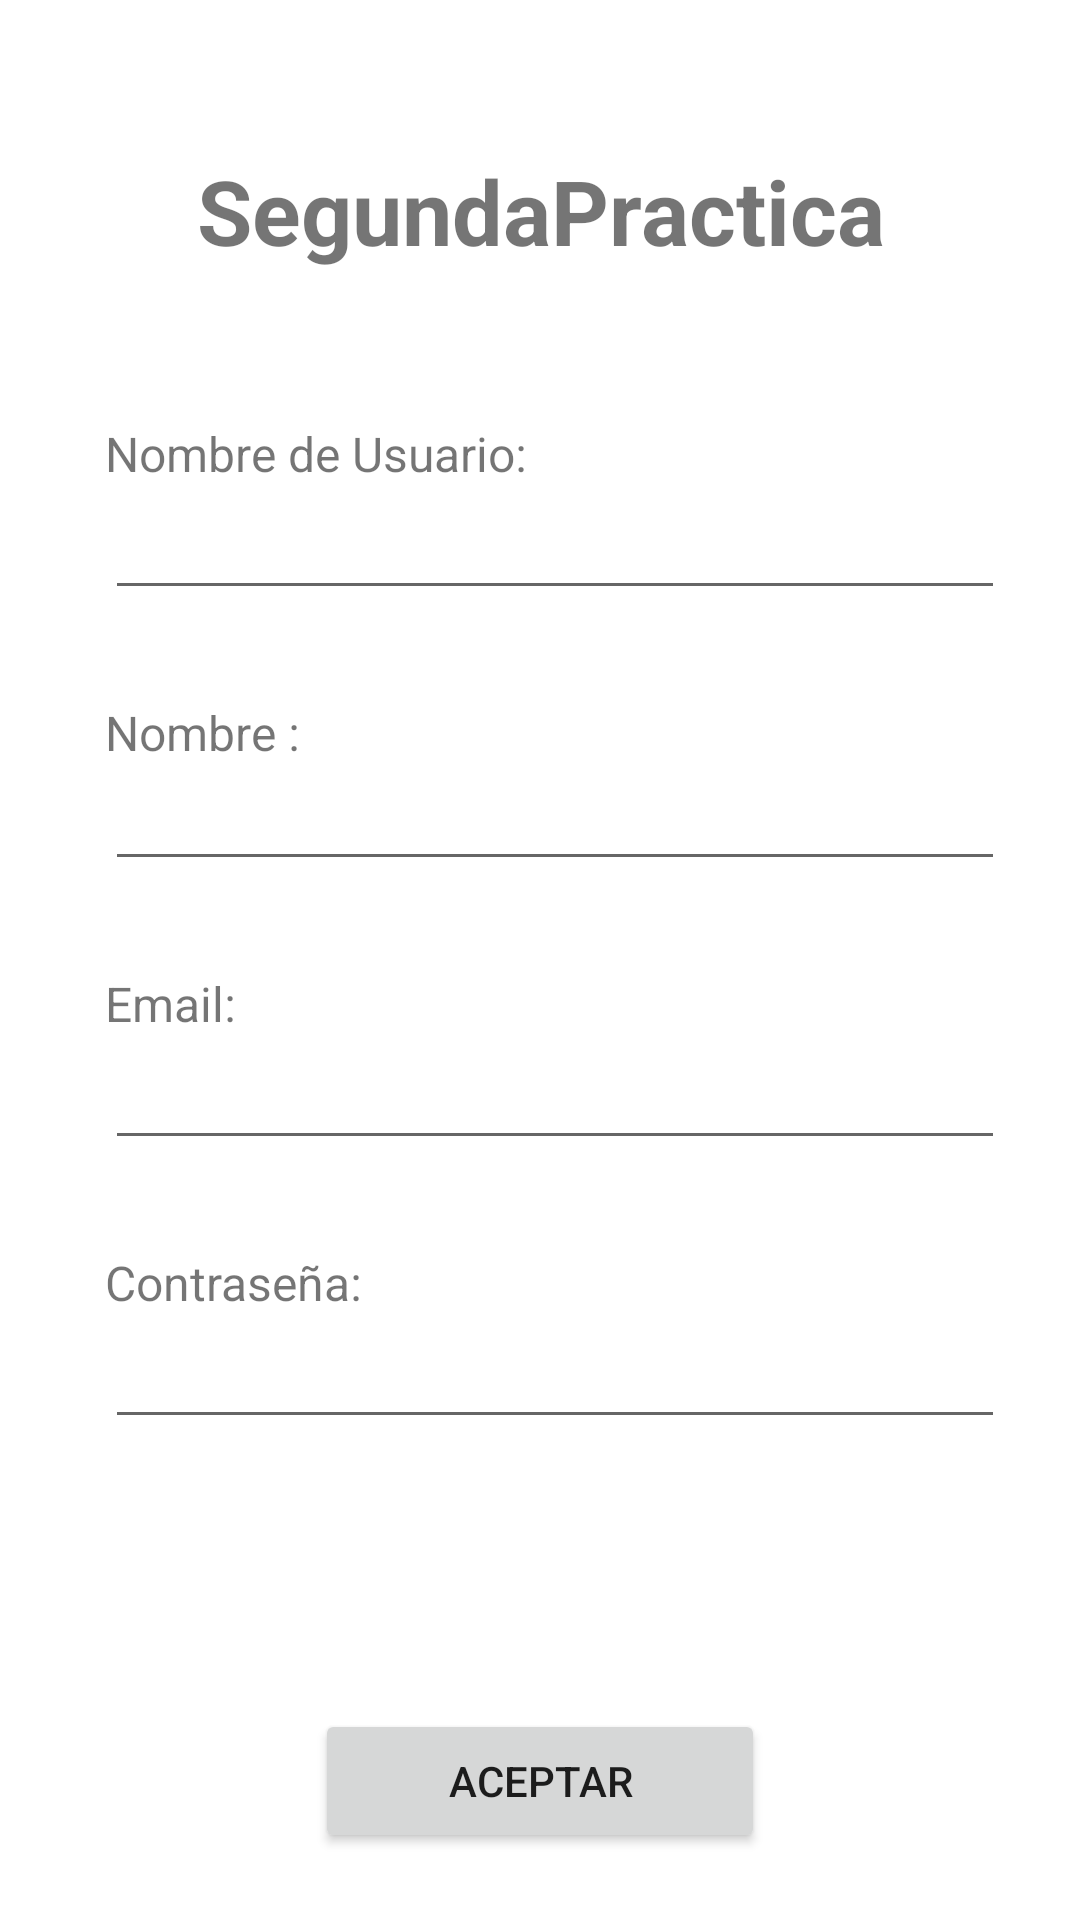

Reconstruct the res/layout file that produces this screen, plus the resources it refers to.
<!-- AndroidManifest.xml: application theme Theme.SegundaPractica -->
<!-- res/layout/activity_registro.xml -->
<?xml version="1.0" encoding="utf-8"?>
<LinearLayout xmlns:android="http://schemas.android.com/apk/res/android"
    xmlns:app="http://schemas.android.com/apk/res-auto"
    xmlns:tools="http://schemas.android.com/tools"
    android:layout_width="match_parent"
    android:layout_height="match_parent"
    android:orientation="vertical"
    >


    <Space
        android:layout_width="wrap_content"
        android:layout_height="50dp" />

    <TextView
        android:id="@+id/tituloInsta"
        android:layout_width="wrap_content"
        android:layout_height="wrap_content"
        android:text="@string/app_name"
        android:textAlignment="center"
        android:textSize="30sp"
        android:textStyle="bold"
        android:layout_gravity="center"
        />



    <Space
        android:layout_width="wrap_content"
        android:layout_height="50dp" />

    <ScrollView
        android:layout_width="match_parent"
        android:layout_height="wrap_content"
        android:layout_gravity="center">


        <LinearLayout
            android:layout_width="match_parent"
            android:layout_height="wrap_content"
            android:orientation="vertical"
            app:layout_constraintBottom_toBottomOf="parent"
            app:layout_constraintEnd_toEndOf="parent"
            app:layout_constraintHorizontal_bias="0.0"
            app:layout_constraintStart_toStartOf="parent"
            app:layout_constraintTop_toTopOf="parent"
            app:layout_constraintVertical_bias="1.0">

            <TextView
                android:layout_width="wrap_content"
                android:layout_height="wrap_content"
                android:layout_marginStart="35dp"
                android:text="@string/nombreUsuario"
                android:textSize="16sp" />

            <EditText
                android:id="@+id/edtUsername"
                android:layout_width="300dp"
                android:layout_height="wrap_content"
                android:layout_marginStart="35dp" />

            <Space
                android:layout_width="wrap_content"
                android:layout_height="30dp" />


            <TextView
                android:layout_width="wrap_content"
                android:layout_height="wrap_content"
                android:layout_marginStart="35dp"
                android:layout_weight="1"
                android:text="@string/nombre"
                android:textSize="16sp" />

            <EditText
                android:id="@+id/edtNombreCompleto"
                android:layout_width="300dp"
                android:layout_height="wrap_content"
                android:layout_marginStart="35dp"
                android:textSize="16sp" />

            <Space
                android:layout_width="wrap_content"
                android:layout_height="30dp" />

            <TextView
                android:layout_width="wrap_content"
                android:layout_height="wrap_content"
                android:layout_marginStart="35dp"
                android:text="@string/email"
                android:textSize="16sp" />

            <EditText
                android:id="@+id/email"
                android:layout_width="300dp"
                android:layout_height="wrap_content"
                android:layout_marginStart="35dp" />

            <Space
                android:layout_width="wrap_content"
                android:layout_height="30dp" />

            <TextView
                android:layout_width="wrap_content"
                android:layout_height="wrap_content"
                android:layout_marginStart="35dp"
                android:text="@string/pass"
                android:textSize="16sp" />

            <EditText
                android:id="@+id/edtPass"
                android:layout_width="300dp"
                android:layout_height="wrap_content"
                android:ems="10"
                android:inputType="textPassword"
                android:layout_marginStart="35dp" />

            <Space
                android:layout_width="wrap_content"
                android:layout_height="30dp" />





            <Space
                android:layout_width="wrap_content"
                android:layout_height="30dp" />



            <Space
                android:layout_width="wrap_content"
                android:layout_height="30dp" />

            <Button
                android:id="@+id/btnAceptar"

                android:layout_width="150dp"
                android:layout_height="wrap_content"
                android:layout_gravity="center"
                android:onClick="registrarse"
                android:text="@string/aceptar" />

            <Space
                android:layout_width="wrap_content"
                android:layout_height="20dp" />
        </LinearLayout>

    </ScrollView>


</LinearLayout>
<!-- resources referenced by this layout -->
<resources>
  <string name="aceptar">aceptar</string>
  <string name="app_name">SegundaPractica</string>
  <string name="email">Email:</string>
  <string name="nombre">Nombre :</string>
  <string name="nombreUsuario">Nombre de Usuario:</string>
  <string name="pass">Contraseña:</string>
  <style name="Theme.SegundaPractica" parent="Theme.MaterialComponents.DayNight.DarkActionBar">
          
          <item name="colorPrimary">@color/purple_500</item>
          <item name="colorPrimaryVariant">@color/purple_700</item>
          <item name="colorOnPrimary">@color/white</item>
          
          <item name="colorSecondary">@color/teal_200</item>
          <item name="colorSecondaryVariant">@color/teal_700</item>
          <item name="colorOnSecondary">@color/black</item>
          
          <item name="android:statusBarColor" tools:targetApi="l">?attr/colorPrimaryVariant</item>
          
      </style>
  <color name="purple_500">#FF6200EE</color>
  <color name="purple_700">#FF3700B3</color>
  <color name="white">#FFFFFFFF</color>
  <color name="teal_200">#FF03DAC5</color>
  <color name="teal_700">#FF018786</color>
  <color name="black">#FF000000</color>
</resources>
